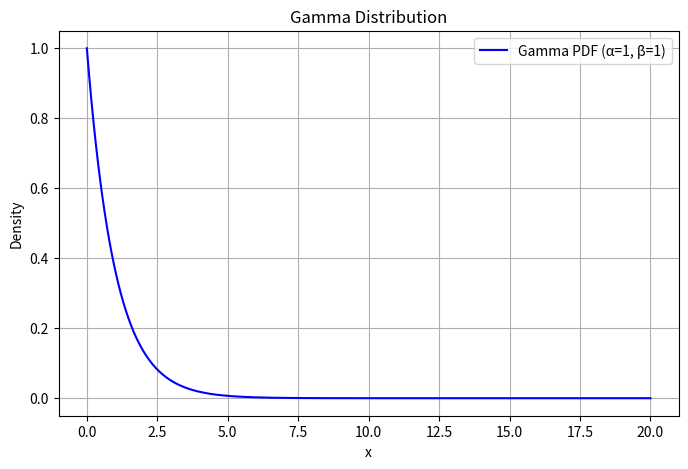
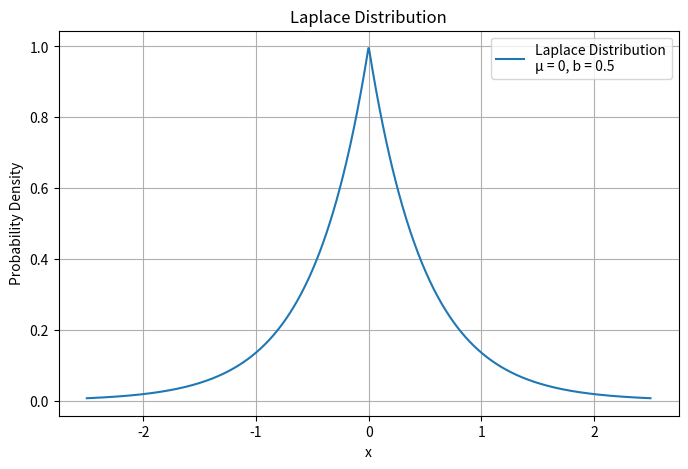

Write the Python code that produced these figures, in order.
import numpy as np
import matplotlib.pyplot as plt
from scipy.stats import gamma

# Define parameters for the Gamma distribution
alpha = 1  # Shape parameter (k)
beta = 1   # Rate parameter (θ)

# Define the x values (support for the Gamma distribution)
x = np.linspace(0, 20, 500)

# Calculate the PDF of the Gamma distribution
pdf = gamma.pdf(x, a=alpha, scale=1/beta)  # scale = 1/beta is used because scipy uses scale = 1/rate

# Plot the Gamma distribution
plt.figure(figsize=(8, 5))
plt.plot(x, pdf, label=f'Gamma PDF (α={alpha}, β={beta})', color='b')
plt.xlabel('x')
plt.ylabel('Density')
plt.title('Gamma Distribution')
plt.legend()
plt.grid(True)
plt.show()

# %%

import numpy as np
import matplotlib.pyplot as plt
from scipy.stats import laplace

# Parameters
mu = 0      # Location parameter (mean)
b = 0.5      # Scale parameter (spread)

# Generate x values for the plot
x = np.linspace(mu - 5*b, mu + 5*b, 1000)

# Calculate the Laplace distribution's PDF
pdf = laplace.pdf(x, loc=mu, scale=b)

# Plot the distribution
plt.figure(figsize=(8, 5))
plt.plot(x, pdf, label=f'Laplace Distribution\nμ = {mu}, b = {b}')
plt.xlabel('x')
plt.ylabel('Probability Density')
plt.title('Laplace Distribution')
plt.legend()
plt.grid(True)
plt.show()
